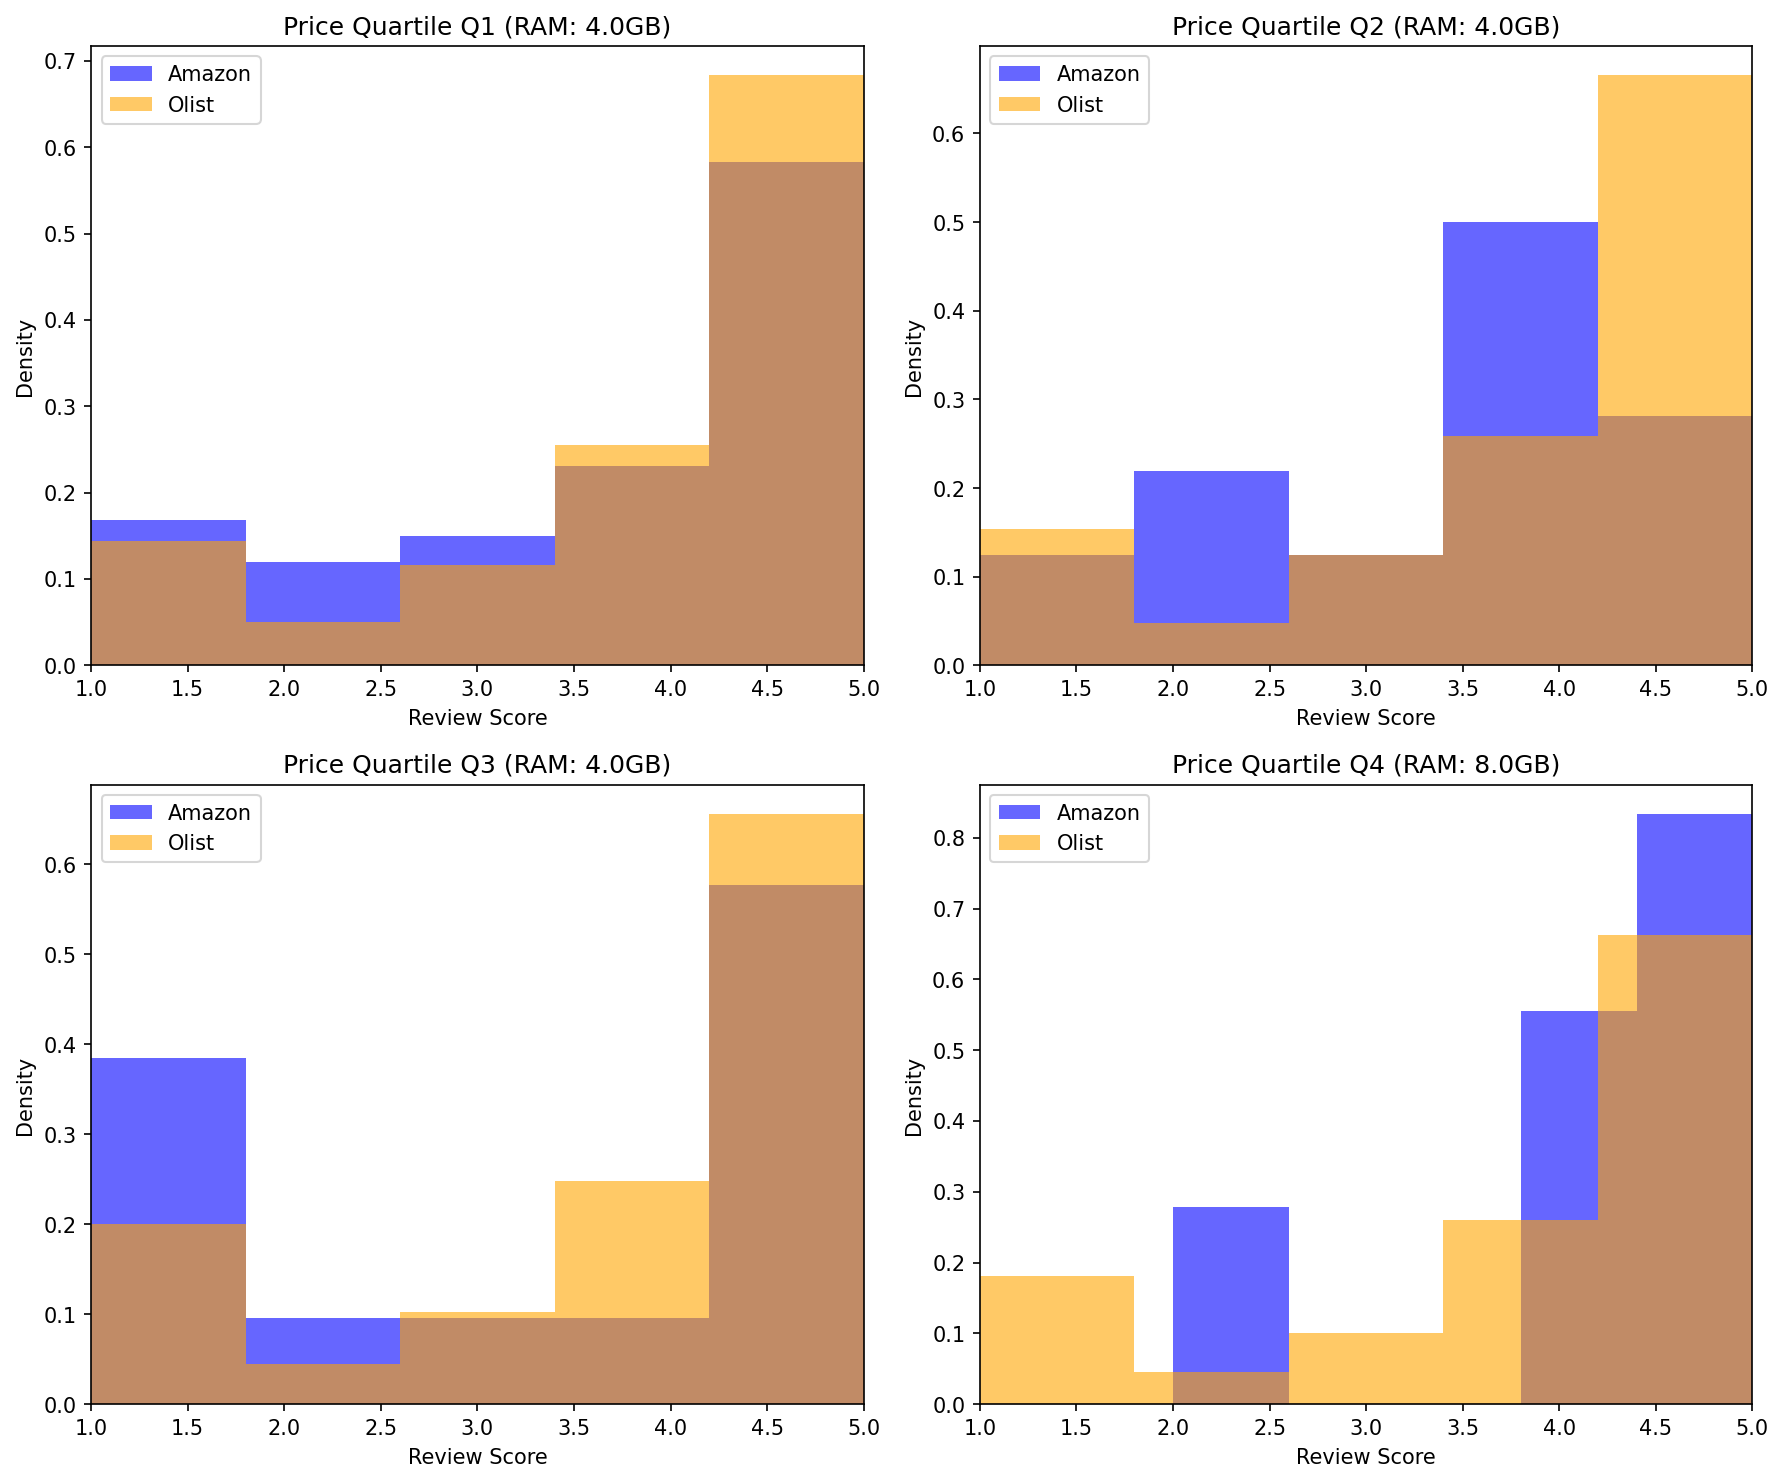

The file beside this chart, header and first rows:
metric, value
q3_dominant_ram_gb, 4
